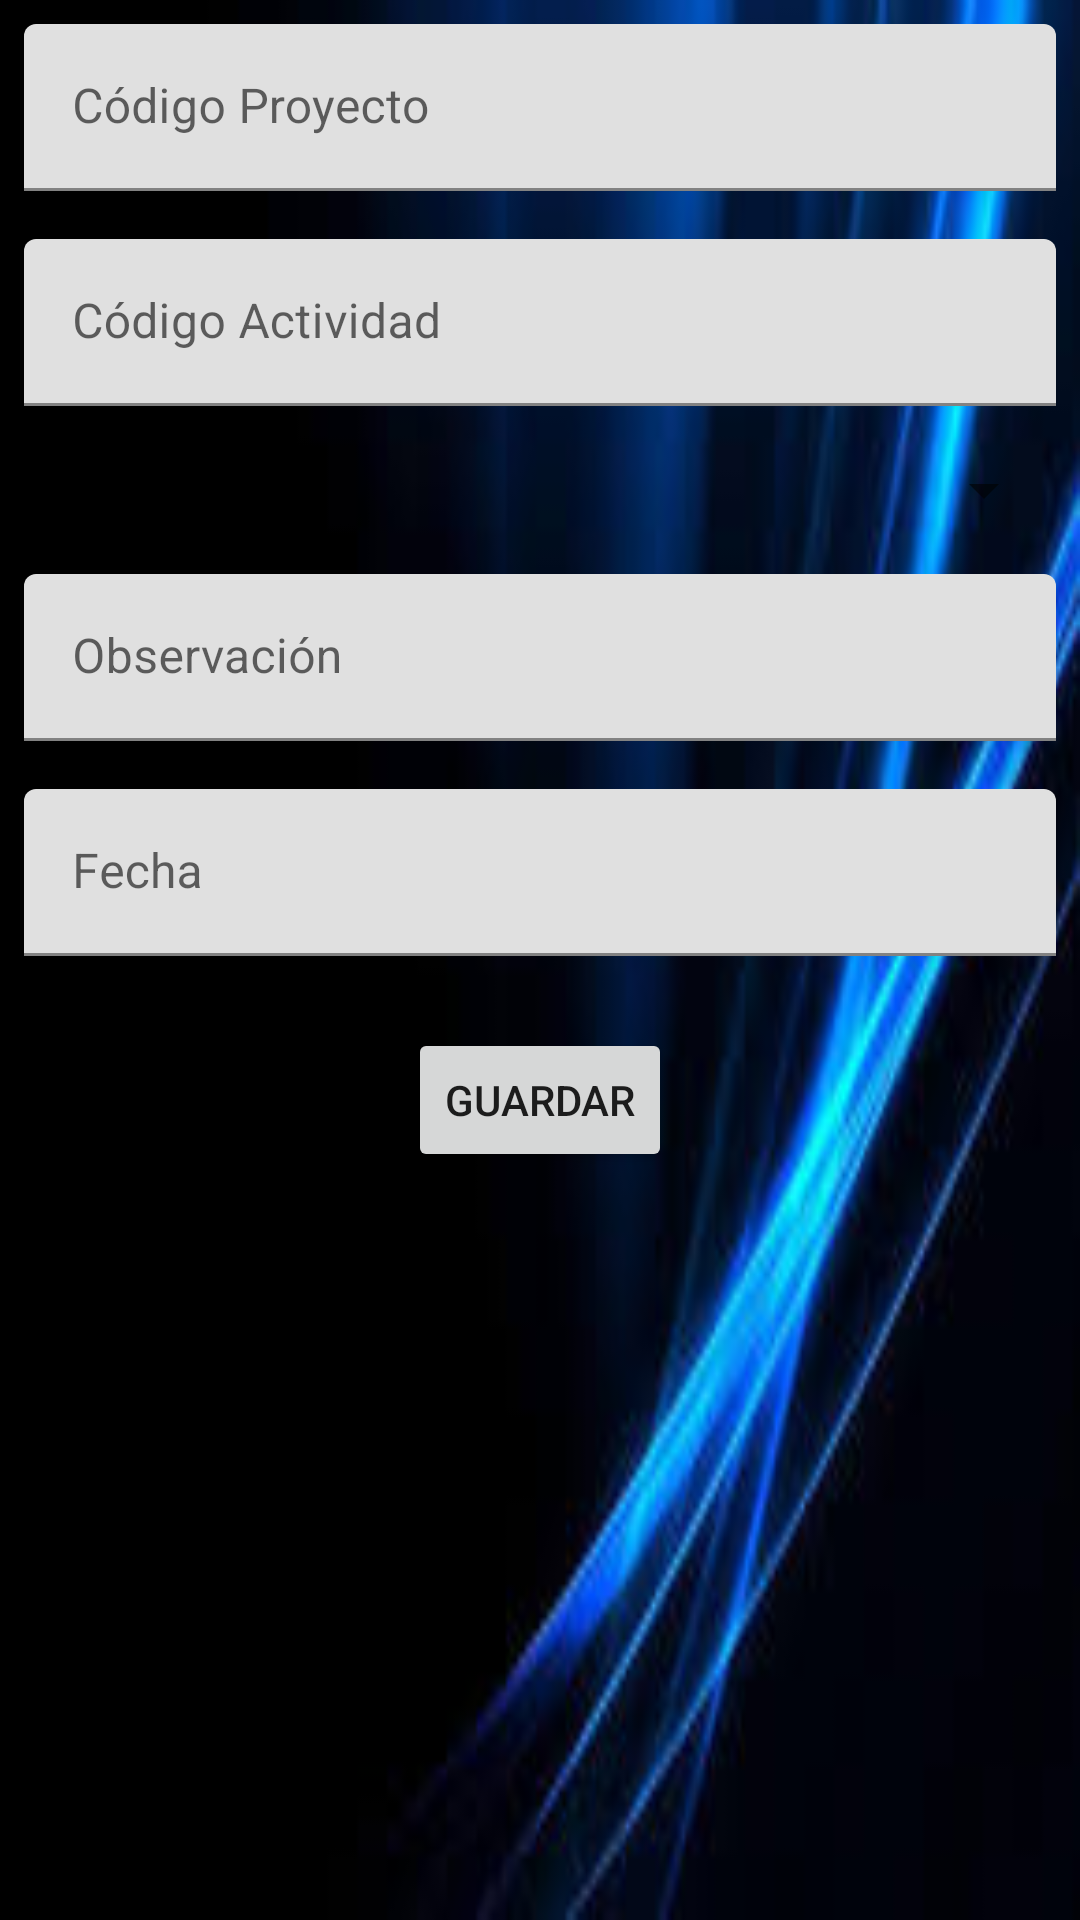

Reconstruct the res/layout file that produces this screen, plus the resources it refers to.
<!-- AndroidManifest.xml: application theme Theme.Proys07 -->
<!-- res/layout/editar.xml -->
<?xml version="1.0" encoding="utf-8"?>
<RelativeLayout xmlns:android="http://schemas.android.com/apk/res/android"
    xmlns:tools="http://schemas.android.com/tools"
    android:layout_width="match_parent"
    android:layout_height="match_parent"
    android:background="@mipmap/fondo"
    tools:context=".AddEditProjectActivity">

    <com.google.android.material.textfield.TextInputLayout
        android:id="@+id/txtCodigoProyecto"
        android:layout_width="match_parent"
        android:layout_height="wrap_content"
        android:layout_margin="8dp">

        <com.google.android.material.textfield.TextInputEditText
            android:layout_width="match_parent"
            android:layout_height="wrap_content"
            android:hint="Código Proyecto"
            android:inputType="number" />
    </com.google.android.material.textfield.TextInputLayout>

    <com.google.android.material.textfield.TextInputLayout
        android:id="@+id/txtCodigoActividad"
        android:layout_width="match_parent"
        android:layout_height="wrap_content"
        android:layout_below="@id/txtCodigoProyecto"
        android:layout_margin="8dp">

        <com.google.android.material.textfield.TextInputEditText
            android:layout_width="match_parent"
            android:layout_height="wrap_content"
            android:hint="Código Actividad"
            android:inputType="number" />
    </com.google.android.material.textfield.TextInputLayout>

    <Spinner
        android:id="@+id/spnEstado"
        android:layout_width="match_parent"
        android:layout_height="wrap_content"
        android:layout_below="@id/txtCodigoActividad"
        android:layout_margin="8dp"
        android:entries="@array/estados_array" />

    <com.google.android.material.textfield.TextInputLayout
        android:id="@+id/txtObservacion"
        android:layout_width="match_parent"
        android:layout_height="wrap_content"
        android:layout_below="@id/spnEstado"
        android:layout_margin="8dp">

        <com.google.android.material.textfield.TextInputEditText
            android:layout_width="match_parent"
            android:layout_height="wrap_content"
            android:hint="Observación" />
    </com.google.android.material.textfield.TextInputLayout>

    <com.google.android.material.textfield.TextInputLayout
        android:id="@+id/txtFecha"
        android:layout_width="match_parent"
        android:layout_height="wrap_content"
        android:layout_below="@id/txtObservacion"
        android:layout_margin="8dp">

        <com.google.android.material.textfield.TextInputEditText
            android:layout_width="match_parent"
            android:layout_height="wrap_content"
            android:hint="Fecha"
            android:inputType="date" />
    </com.google.android.material.textfield.TextInputLayout>

    <Button
        android:id="@+id/btnGuardar"
        android:layout_width="wrap_content"
        android:layout_height="wrap_content"
        android:text="Guardar"
        android:layout_below="@id/txtFecha"
        android:layout_centerHorizontal="true"
        android:layout_marginTop="16dp" />

    <Button
        android:id="@+id/btnEliminar"
        android:layout_width="wrap_content"
        android:layout_height="wrap_content"
        android:text="Eliminar"
        android:layout_below="@id/btnGuardar"
        android:layout_centerHorizontal="true"
        android:layout_marginTop="16dp"
        android:visibility="gone" />
</RelativeLayout>
<!-- resources referenced by this layout -->
<resources>
  <string-array name="estados_array">
          <item>Pendiente</item>
          <item>En Progreso</item>
          <item>Completado</item>
      </string-array>
  <!-- mipmap fondo: png bitmap (mipmap-hdpi, 6207 bytes) -->
  <style name="Theme.Proys07" parent="Theme.MaterialComponents.DayNight.DarkActionBar">
          
          <item name="colorPrimary">@color/purple_500</item>
          <item name="colorPrimaryVariant">@color/purple_700</item>
          <item name="colorOnPrimary">@color/white</item>
          
          <item name="colorSecondary">@color/teal_200</item>
          <item name="colorSecondaryVariant">@color/teal_700</item>
          <item name="colorOnSecondary">@color/black</item>
          
          <item name="android:statusBarColor">?attr/colorPrimaryVariant</item>
          
      </style>
  <!-- not gathered from this repository: default colours our renderer supplied (Android Studio template values) -->
  <color name="purple_500">#FF6200EE</color>
  <color name="purple_700">#FF3700B3</color>
  <color name="teal_200">#FF03DAC5</color>
  <color name="teal_700">#FF018786</color>
  <color name="black">#FF000000</color>
  <color name="white">#FFFFFFFF</color>
</resources>
